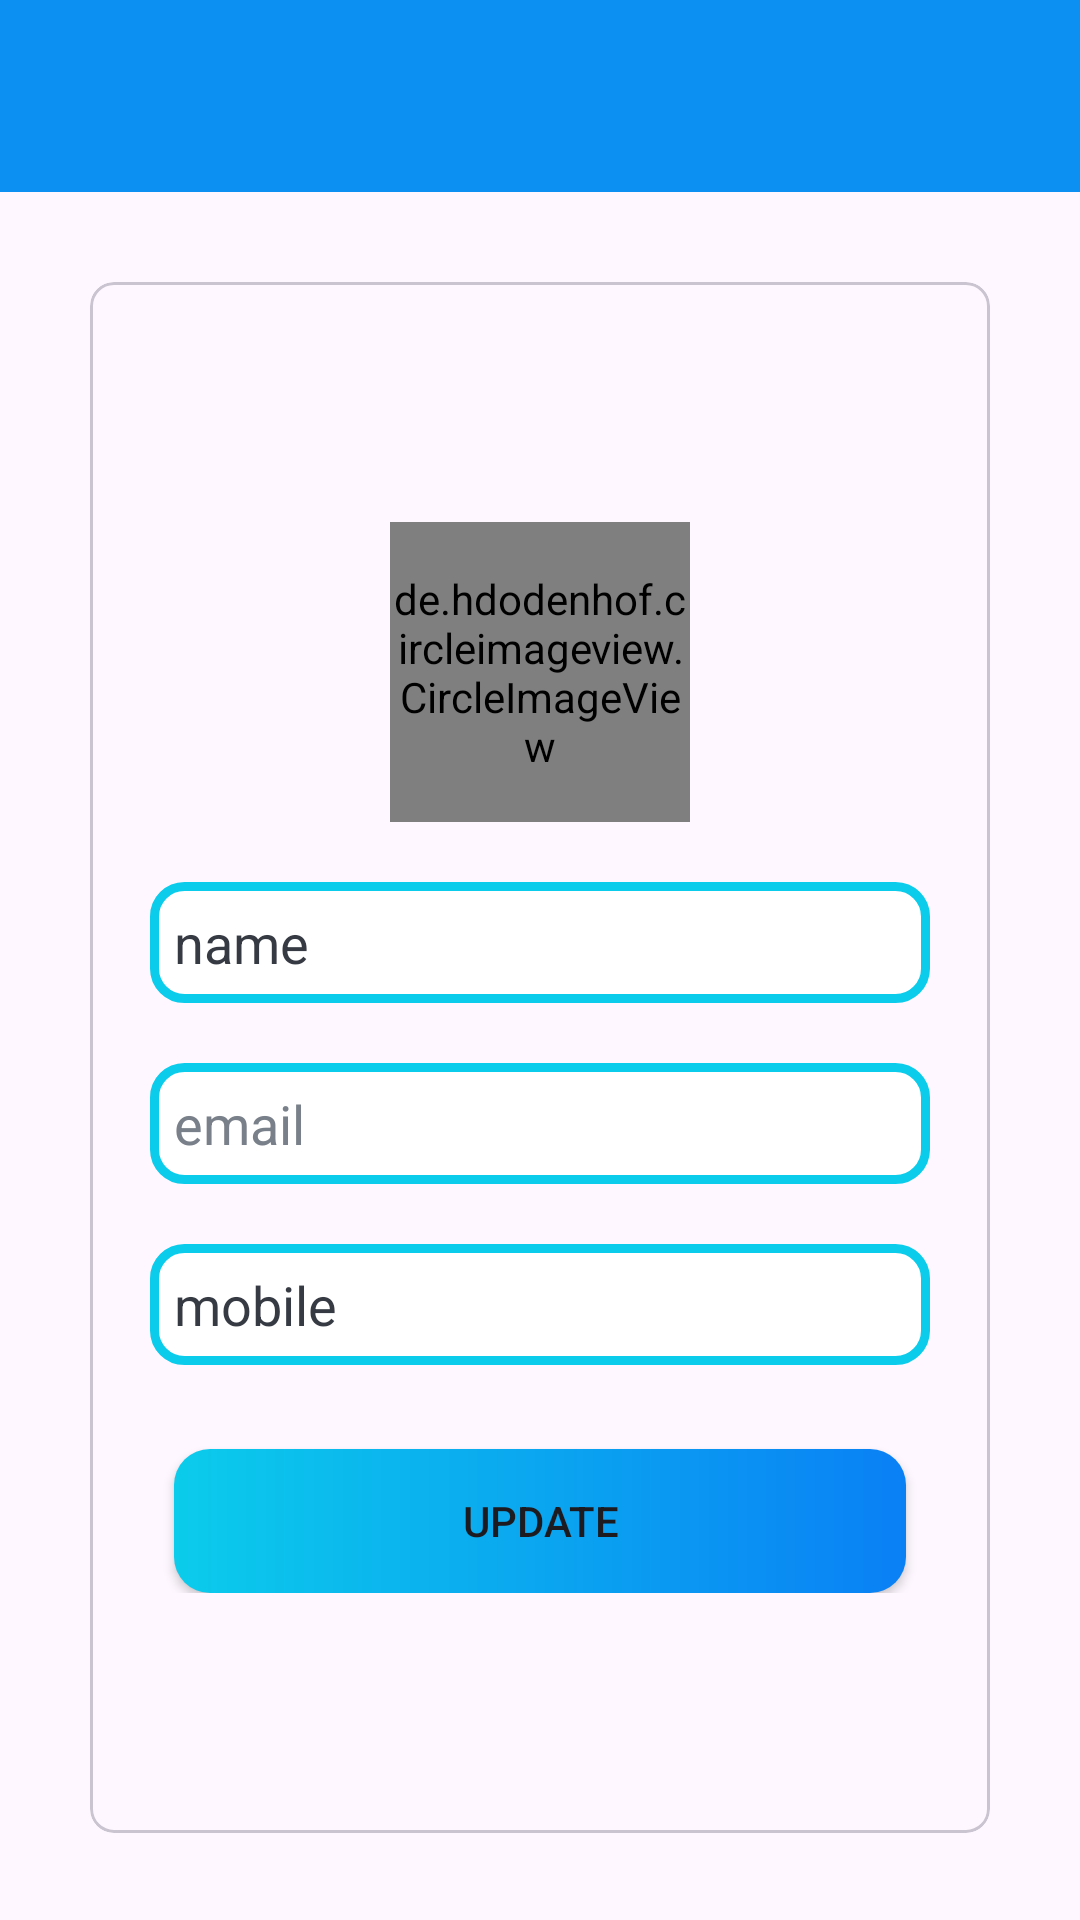

Write the Android layout XML for this screen, with the resource values it uses.
<!-- AndroidManifest.xml: application theme Theme.ProjectManage -->
<!-- res/layout/activity_profile.xml -->
<?xml version="1.0" encoding="utf-8"?>
<androidx.constraintlayout.widget.ConstraintLayout xmlns:android="http://schemas.android.com/apk/res/android"
    xmlns:app="http://schemas.android.com/apk/res-auto"
    xmlns:tools="http://schemas.android.com/tools"
    android:layout_width="match_parent"
    android:layout_height="match_parent"
    tools:context=".activities.ProfileActivity">
    <androidx.appcompat.widget.Toolbar
        android:id="@+id/tb_profile_activity"
        android:layout_width="match_parent"
        android:layout_height="?attr/actionBarSize"
        android:background="@color/colorPrimary"
        app:layout_constraintTop_toTopOf="parent"
        app:popupTheme="@style/PopupOverlay"/>

    <com.google.android.material.transformation.TransformationChildCard
        android:id="@+id/card_profile_activity"
        app:layout_constraintTop_toBottomOf="@id/tb_profile_activity"
        android:layout_width="match_parent"
        android:layout_height="wrap_content"
        android:layout_margin="30dp"
        android:layout_marginBottom="100dp"
        android:elevation="20dp"
        app:cardCornerRadius="8dp"
        app:layout_constraintStart_toStartOf="parent"
        app:layout_constraintEnd_toEndOf="parent">
        <androidx.constraintlayout.widget.ConstraintLayout
            android:layout_width="match_parent"
            android:layout_height="match_parent"
            android:paddingTop="80dp"
            android:elevation="20dp"
            android:paddingBottom="80dp">
            <de.hdodenhof.circleimageview.CircleImageView
                android:id="@+id/iv_profile"
                android:layout_width="100dp"
                android:layout_height="100dp"
                android:src="@drawable/ic_user_place_holder"
                app:layout_constraintStart_toStartOf="parent"
                app:layout_constraintEnd_toEndOf="parent"
                app:layout_constraintBottom_toTopOf="@+id/et_name"
                android:layout_marginBottom="50dp"
                android:layout_margin="50dp" />
            <EditText
                android:id="@+id/et_name"
                android:layout_width="match_parent"
                android:layout_height="wrap_content"
                app:layout_constraintTop_toBottomOf="@id/iv_profile"
                android:layout_margin="20dp"
                android:background="@drawable/shape_dialog_rounded"
                android:textSize="18sp"
                android:hint="@string/name"
                android:textColorHint="@color/PrimaryTextColor"
                android:padding="8dp"
                android:textColor="@color/PrimaryTextColor"/>
            <EditText
                android:id="@+id/et_email"
                android:layout_width="match_parent"
                android:layout_height="wrap_content"
                app:layout_constraintTop_toBottomOf="@id/et_name"
                android:layout_margin="20dp"
                android:focusable="false"
                android:focusableInTouchMode="false"
                android:inputType="textEmailAddress"
                android:background="@drawable/shape_dialog_rounded"
                android:textSize="18sp"
                android:hint="@string/email"
                android:textColorHint="@color/SecondaryTextColor"
                android:padding="8dp"
                android:textColor="@color/PrimaryTextColor"/>
            <EditText
                android:id="@+id/et_mobile"
                android:layout_width="match_parent"
                android:layout_height="wrap_content"
                app:layout_constraintTop_toBottomOf="@id/et_email"
                android:layout_margin="20dp"
                android:background="@drawable/shape_dialog_rounded"
                android:textSize="18sp"
                android:hint="@string/mobile"
                android:textColorHint="@color/PrimaryTextColor"
                android:padding="8dp"
                android:textColor="@color/PrimaryTextColor"/>
            <androidx.appcompat.widget.AppCompatButton
                android:id="@+id/btn_update"
                android:layout_width="match_parent"
                android:layout_height="wrap_content"
                app:layout_constraintTop_toBottomOf="@id/et_mobile"
                android:background="@drawable/shape_button_rounded"
                android:layout_margin="28dp"
                app:layout_constraintStart_toStartOf="parent"
                app:layout_constraintEnd_toEndOf="parent"
                android:padding="8dp"
                android:text="Update"/>
        </androidx.constraintlayout.widget.ConstraintLayout>
    </com.google.android.material.transformation.TransformationChildCard>




</androidx.constraintlayout.widget.ConstraintLayout>
<!-- resources referenced by this layout -->
<resources>
  <color name="PrimaryTextColor">#363A43</color>
  <color name="SecondaryTextColor">#7A8089</color>
  <color name="colorPrimary">#0C90F1</color>
  <!-- drawable shape_button_rounded (drawable) -->
  <?xml version="1.0" encoding="utf-8"?>
  <shape xmlns:android="http://schemas.android.com/apk/res/android"
      android:shape="rectangle">
      <gradient
          android:startColor="#0BCCEB"
          android:endColor="#0A80F5"
          android:type="linear"/>
      <corners
          android:radius="12dp"/>
  
  </shape>
  <!-- drawable shape_dialog_rounded (drawable-anydpi) -->
  <?xml version="1.0" encoding="utf-8"?>
  <shape xmlns:android="http://schemas.android.com/apk/res/android"
      android:shape="rectangle">
      <stroke android:width="3dp"
          android:color="#0BCCEB">
      </stroke>
  
  
      <solid android:color="#FFFFFF" />
  
      <corners android:radius="10dp" />
  </shape>
  <string name="email">email</string>
  <string name="mobile">mobile</string>
  <string name="name">name</string>
  <style name="PopupOverlay" parent="ThemeOverlay.AppCompat.Light" />
  <style name="Theme.ProjectManage" parent="Base.Theme.ProjectManage" />
  <style name="Base.Theme.ProjectManage" parent="Theme.Material3.DayNight.NoActionBar">
          
          
      </style>
</resources>
